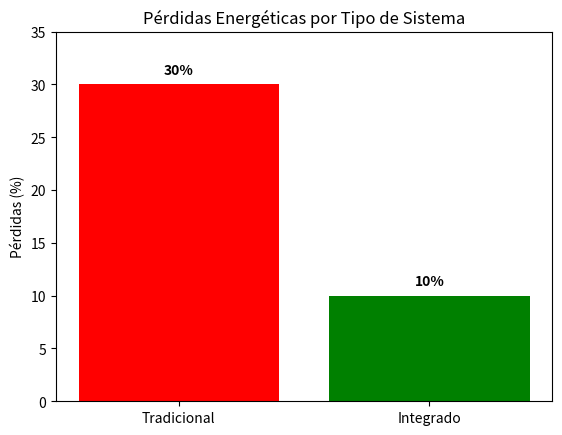

The script that saved this image: (Note: this script raises an exception after producing the figure.)
import matplotlib.pyplot as plt
import numpy as np

# Crear carpetas para guardar los gráficos
output_folder = "/mnt/data/"
charts = []

# Gráfico 1: Pérdidas energéticas en sistemas tradicionales vs integrados
fig, ax = plt.subplots()
labels = ['Tradicional', 'Integrado']
losses = [30, 10]  # Pérdidas energéticas en porcentaje
ax.bar(labels, losses, color=['red', 'green'])
ax.set_title('Pérdidas Energéticas por Tipo de Sistema')
ax.set_ylabel('Pérdidas (%)')
ax.set_ylim(0, 35)
for i, v in enumerate(losses):
    ax.text(i, v + 1, f"{v}%", ha='center', fontweight='bold')
file_path_1 = output_folder + "perdidas_energeticas.png"
plt.savefig(file_path_1)
charts.append(file_path_1)
plt.close()

# Gráfico 2: Eficiencia de conversión (Tradicional vs Integrado)
fig, ax = plt.subplots()
efficiency = [70, 95]  # Eficiencia en porcentaje
ax.bar(labels, efficiency, color=['blue', 'orange'])
ax.set_title('Eficiencia de Conversión Energética')
ax.set_ylabel('Eficiencia (%)')
ax.set_ylim(0, 100)
for i, v in enumerate(efficiency):
    ax.text(i, v + 1, f"{v}%", ha='center', fontweight='bold')
file_path_2 = output_folder + "eficiencia_conversion.png"
plt.savefig(file_path_2)
charts.append(file_path_2)
plt.close()

# Gráfico 3: Calidad de la onda (forma de onda tradicional vs integrada)
x = np.linspace(0, 2 * np.pi, 1000)
wave_traditional = np.sin(x) + 0.3 * np.sin(3 * x)
wave_integrated = np.sin(x)

fig, ax = plt.subplots()
ax.plot(x, wave_traditional, label="Tradicional (Distorsionada)", linestyle="--", color="red")
ax.plot(x, wave_integrated, label="Integrado (Senoidal)", color="green")
ax.set_title("Calidad de la Onda AC")
ax.set_xlabel("Tiempo (s)")
ax.set_ylabel("Amplitud")
ax.legend()
file_path_3 = output_folder + "calidad_onda.png"
plt.savefig(file_path_3)
charts.append(file_path_3)
plt.close()

# Gráfico 4: Distribución de temperatura
fig, ax = plt.subplots()
temperatures = [70, 50]  # Temperaturas máximas en °C
ax.bar(labels, temperatures, color=['purple', 'cyan'])
ax.set_title('Distribución de Temperatura')
ax.set_ylabel('Temperatura Máxima (°C)')
ax.set_ylim(0, 80)
for i, v in enumerate(temperatures):
    ax.text(i, v + 1, f"{v}°C", ha='center', fontweight='bold')
file_path_4 = output_folder + "temperatura_maxima.png"
plt.savefig(file_path_4)
charts.append(file_path_4)
plt.close()

charts